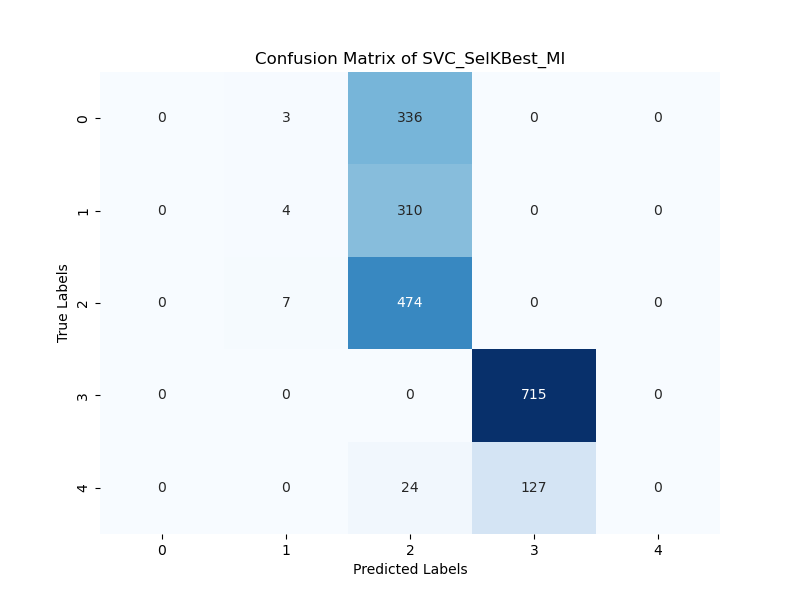

The data file committed next to this chart (first rows):
0; 3; 336; 0; 0; 
0; 4; 310; 0; 0; 
0; 7; 474; 0; 0; 
0; 0; 0; 715; 0; 
0; 0; 24; 127; 0; 
